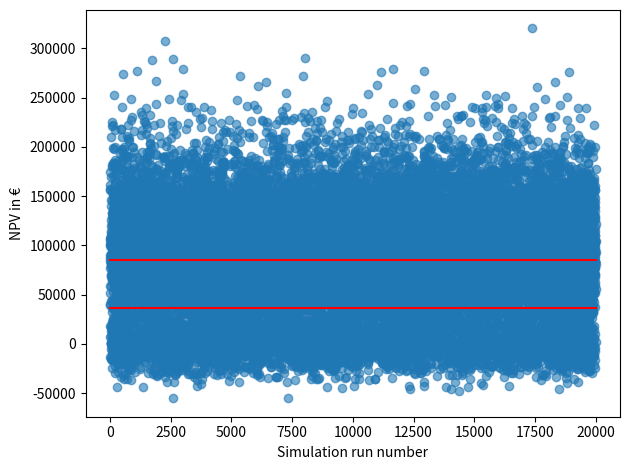

Recreate this plot in Python.
#!/usr/bin/env python3
# -*- coding: utf-8 -*-
"""
Created on Mon Jun 14 14:47:52 2021

[redacted]
"""

import numpy as np
import random
import matplotlib.pyplot as plt
from statistics import mean, quantiles
import scipy.stats

# A simple Monte Carlo simulation representing a risk-neutral investor.
# i.e. the university will always chose to code more features

def count_if(array, condition):
    "Counts how many elements in the given array meet the condition"
    count = 0
    for i in range(len(array)):
        magic = 'array[i]' + condition
        if eval(magic):
            count+=1
    return count

def NPV(t, i, c, d):
    "This function calculates the Net Present Value to 2 decimal places."
    list = []
    for x in range(1, t+1):
        list.append(c / (1+(d/100))**x)
    discountedvalues = sum(list)
    return round(discountedvalues - i, 2)

results = []
iterations = 20000

for i in range(1, iterations):
    #always code more features in second decision moment.
    initial_investment = np.random.gamma(15.28, 2557, 1)[0] #mean 39,100, σ = 10,000
    discount_rate = np.random.uniform(0.0, 5.0) 
    #The Weibull distribution has 2 parameters, but scipy uses just one.
    #The 'c' variable is the shape (5, not too extreme)
    #and you multiply by λ to obtain the mean (the function returns values 0–1)
    time_period = int(scipy.stats.weibull_min.rvs(5, size=1)[0]*15)
    cashflow = 0
    event_1 = random.random()
    event_2 = random.random()
    #First possibility: adoption is wide in both decision moments
    if event_1 < 0.8 and event_2 < 0.9:
        cashflow = max(0, np.random.normal(13000, 2000))
    #Adoption is wide in the first moment but not the second
    elif event_1 < 0.8 and event_2 > 0.9:
        cashflow = max(0, np.random.normal(11000, 2000))
    #Third possibility: adoption is low in the 1st moment but high in the 2nd
    elif event_1 > 0.8 and event_2 < 0.5:
        cashflow = max(0, np.random.normal(6000, 2000))
    #Finally: adoption is low in both moments
    else:
        cashflow = max(0, np.random.normal(3000, 500))
    result = NPV(time_period, initial_investment, cashflow, discount_rate)
    results.append(result)


average = mean(results)
first_quartile = quantiles(results, n=5)[0]
print("The average is ", average, "The first quartile is ", first_quartile,
      "The lowest value is ", min(results), "the highest value is ", max(results))
losses = count_if(results, '<0')
print("The number of loss-making simulations is ", 
      losses, "which as a fraction is", losses/len(results))
lineStart = 0
lineEnd = iterations
plt.scatter(range(0, len(results), 1), results, alpha=0.6)
plt.plot([lineStart, lineEnd], [average, average], 'k-', color = 'r')
plt.plot([lineStart, lineEnd], [first_quartile, first_quartile], 'k-', color = 'r')
plt.xlabel("Simulation run number")
plt.ylabel("NPV in €")
plt.tight_layout() #Needed to avoid truncating the graph
plt.savefig("Monte-Carlo-results.png", dpi=600)